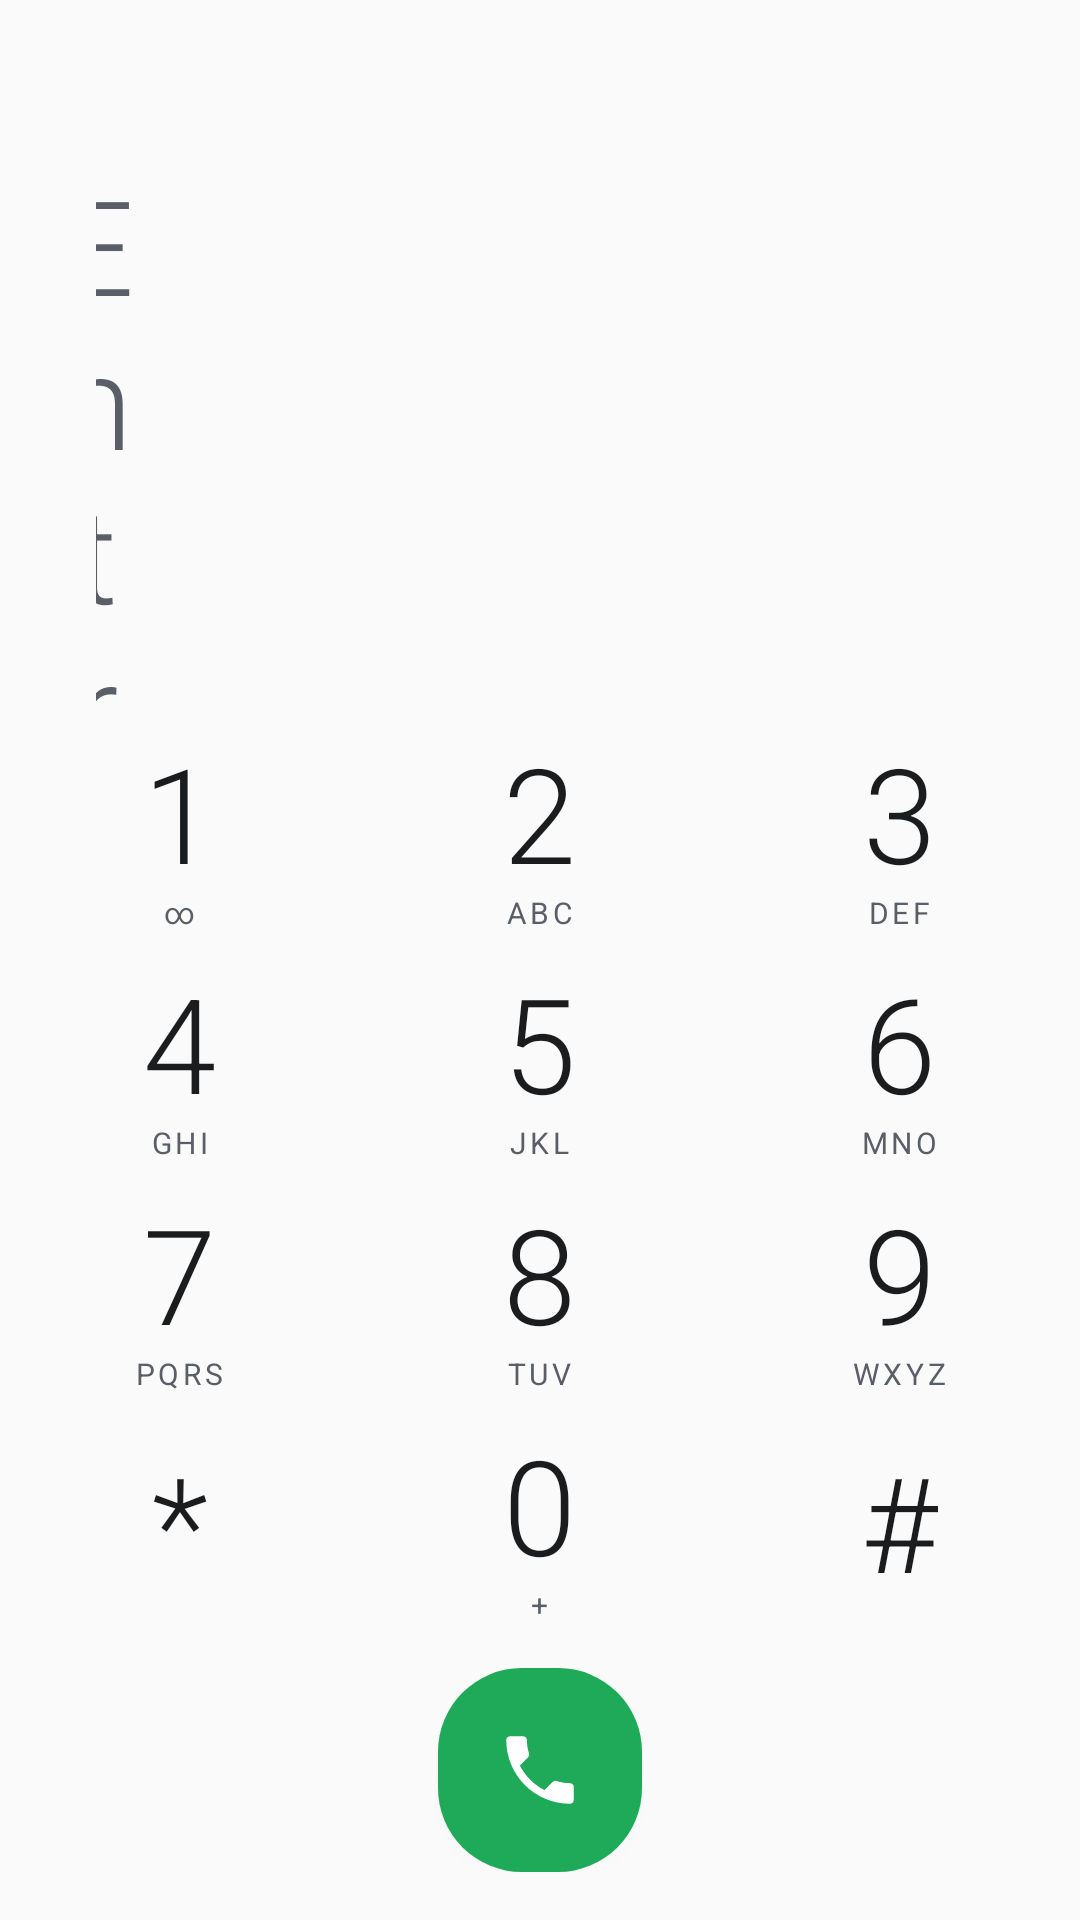

Reconstruct the res/layout file that produces this screen, plus the resources it refers to.
<!-- AndroidManifest.xml: application theme Theme.PhoneAssistant -->
<!-- res/layout/fragment_dialpad.xml -->
<?xml version="1.0" encoding="utf-8"?>
<LinearLayout xmlns:android="http://schemas.android.com/apk/res/android"
    xmlns:app="http://schemas.android.com/apk/res-auto"
    android:layout_width="match_parent"
    android:layout_height="match_parent"
    android:orientation="vertical"
    android:background="?android:attr/colorBackground">

    
    <LinearLayout
        android:layout_width="match_parent"
        android:layout_height="wrap_content"
        android:orientation="horizontal"
        android:gravity="end|center_vertical"
        android:paddingEnd="@dimen/space_xs"
        android:paddingTop="@dimen/space_xs">

        <com.google.android.material.button.MaterialButton
            android:id="@+id/btn_search"
            style="@style/Widget.Material3.Button.IconButton"
            android:layout_width="48dp"
            android:layout_height="48dp"
            android:contentDescription="@string/action_search"
            app:icon="@drawable/ic_search"
            app:iconTint="?attr/colorOnSurfaceVariant"/>

        <com.google.android.material.button.MaterialButton
            android:id="@+id/btn_more"
            style="@style/Widget.Material3.Button.IconButton"
            android:layout_width="48dp"
            android:layout_height="48dp"
            android:contentDescription="@string/action_more"
            app:icon="@drawable/ic_more_vert"
            app:iconTint="?attr/colorOnSurfaceVariant"/>
    </LinearLayout>

    
    <TextView
        android:id="@+id/tv_number"
        android:layout_width="match_parent"
        android:layout_height="0dp"
        android:layout_weight="0.8"
        android:gravity="center"
        android:maxLines="1"
        android:autoSizeTextType="uniform"
        android:autoSizeMinTextSize="20sp"
        android:autoSizeMaxTextSize="44sp"
        android:textColor="?attr/colorOnSurface"
        android:fontFamily="sans-serif-light"
        android:hint="@string/dial_hint"
        android:textColorHint="?attr/colorOnSurfaceVariant"
        android:paddingHorizontal="@dimen/space_xl"/>

    
    <androidx.recyclerview.widget.RecyclerView
        android:id="@+id/rv_suggestions"
        android:layout_width="match_parent"
        android:layout_height="wrap_content"
        android:paddingHorizontal="@dimen/space_s"
        android:clipToPadding="false"
        android:visibility="gone"/>

    
    <LinearLayout
        android:layout_width="match_parent"
        android:layout_height="0dp"
        android:layout_weight="1.3"
        android:orientation="vertical">

        
        <LinearLayout android:layout_width="match_parent" android:layout_height="0dp" android:layout_weight="1" android:orientation="horizontal">
            <LinearLayout android:id="@+id/btn1" style="@style/DialKey">
                <TextView style="@style/DialKeyDigit" android:layout_width="wrap_content" android:layout_height="wrap_content" android:text="1"/>
                <TextView style="@style/DialKeyLetters" android:layout_width="wrap_content" android:layout_height="wrap_content" android:text="∞"/>
            </LinearLayout>
            <LinearLayout android:id="@+id/btn2" style="@style/DialKey">
                <TextView style="@style/DialKeyDigit" android:layout_width="wrap_content" android:layout_height="wrap_content" android:text="2"/>
                <TextView style="@style/DialKeyLetters" android:layout_width="wrap_content" android:layout_height="wrap_content" android:text="ABC"/>
            </LinearLayout>
            <LinearLayout android:id="@+id/btn3" style="@style/DialKey">
                <TextView style="@style/DialKeyDigit" android:layout_width="wrap_content" android:layout_height="wrap_content" android:text="3"/>
                <TextView style="@style/DialKeyLetters" android:layout_width="wrap_content" android:layout_height="wrap_content" android:text="DEF"/>
            </LinearLayout>
        </LinearLayout>

        
        <LinearLayout android:layout_width="match_parent" android:layout_height="0dp" android:layout_weight="1" android:orientation="horizontal">
            <LinearLayout android:id="@+id/btn4" style="@style/DialKey">
                <TextView style="@style/DialKeyDigit" android:layout_width="wrap_content" android:layout_height="wrap_content" android:text="4"/>
                <TextView style="@style/DialKeyLetters" android:layout_width="wrap_content" android:layout_height="wrap_content" android:text="GHI"/>
            </LinearLayout>
            <LinearLayout android:id="@+id/btn5" style="@style/DialKey">
                <TextView style="@style/DialKeyDigit" android:layout_width="wrap_content" android:layout_height="wrap_content" android:text="5"/>
                <TextView style="@style/DialKeyLetters" android:layout_width="wrap_content" android:layout_height="wrap_content" android:text="JKL"/>
            </LinearLayout>
            <LinearLayout android:id="@+id/btn6" style="@style/DialKey">
                <TextView style="@style/DialKeyDigit" android:layout_width="wrap_content" android:layout_height="wrap_content" android:text="6"/>
                <TextView style="@style/DialKeyLetters" android:layout_width="wrap_content" android:layout_height="wrap_content" android:text="MNO"/>
            </LinearLayout>
        </LinearLayout>

        
        <LinearLayout android:layout_width="match_parent" android:layout_height="0dp" android:layout_weight="1" android:orientation="horizontal">
            <LinearLayout android:id="@+id/btn7" style="@style/DialKey">
                <TextView style="@style/DialKeyDigit" android:layout_width="wrap_content" android:layout_height="wrap_content" android:text="7"/>
                <TextView style="@style/DialKeyLetters" android:layout_width="wrap_content" android:layout_height="wrap_content" android:text="PQRS"/>
            </LinearLayout>
            <LinearLayout android:id="@+id/btn8" style="@style/DialKey">
                <TextView style="@style/DialKeyDigit" android:layout_width="wrap_content" android:layout_height="wrap_content" android:text="8"/>
                <TextView style="@style/DialKeyLetters" android:layout_width="wrap_content" android:layout_height="wrap_content" android:text="TUV"/>
            </LinearLayout>
            <LinearLayout android:id="@+id/btn9" style="@style/DialKey">
                <TextView style="@style/DialKeyDigit" android:layout_width="wrap_content" android:layout_height="wrap_content" android:text="9"/>
                <TextView style="@style/DialKeyLetters" android:layout_width="wrap_content" android:layout_height="wrap_content" android:text="WXYZ"/>
            </LinearLayout>
        </LinearLayout>

        
        <LinearLayout android:layout_width="match_parent" android:layout_height="0dp" android:layout_weight="1" android:orientation="horizontal">
            <LinearLayout android:id="@+id/btn_star" style="@style/DialKey">
                <TextView style="@style/DialKeyDigit" android:layout_width="wrap_content" android:layout_height="wrap_content" android:text="*"/>
            </LinearLayout>
            <LinearLayout android:id="@+id/btn0" style="@style/DialKey">
                <TextView style="@style/DialKeyDigit" android:layout_width="wrap_content" android:layout_height="wrap_content" android:text="0"/>
                <TextView style="@style/DialKeyLetters" android:layout_width="wrap_content" android:layout_height="wrap_content" android:text="+"/>
            </LinearLayout>
            <LinearLayout android:id="@+id/btn_hash" style="@style/DialKey">
                <TextView style="@style/DialKeyDigit" android:layout_width="wrap_content" android:layout_height="wrap_content" android:text="#"/>
            </LinearLayout>
        </LinearLayout>

    </LinearLayout>

    
    <LinearLayout
        android:layout_width="match_parent"
        android:layout_height="wrap_content"
        android:orientation="horizontal"
        android:gravity="center_vertical"
        android:paddingHorizontal="@dimen/space_xl"
        android:paddingBottom="@dimen/space_m"
        android:paddingTop="@dimen/space_s">

        <com.google.android.material.button.MaterialButton
            android:id="@+id/btn_sms"
            style="@style/Widget.Material3.Button.IconButton.Filled.Tonal"
            android:layout_width="56dp"
            android:layout_height="56dp"
            android:visibility="invisible"
            android:contentDescription="@string/action_sms"
            app:icon="@drawable/ic_message"/>

        <Space android:layout_width="0dp" android:layout_height="0dp" android:layout_weight="1"/>

        <com.google.android.material.floatingactionbutton.FloatingActionButton
            android:id="@+id/btn_call"
            android:layout_width="wrap_content"
            android:layout_height="wrap_content"
            android:contentDescription="@string/action_call"
            app:backgroundTint="@color/call_incoming"
            app:tint="@android:color/white"
            app:elevation="2dp"
            app:fabCustomSize="@dimen/fab_call_size"
            app:maxImageSize="30dp"
            app:srcCompat="@drawable/ic_call"/>

        <Space android:layout_width="0dp" android:layout_height="0dp" android:layout_weight="1"/>

        <com.google.android.material.button.MaterialButton
            android:id="@+id/btn_del"
            style="@style/Widget.Material3.Button.IconButton"
            android:layout_width="56dp"
            android:layout_height="56dp"
            android:visibility="invisible"
            android:contentDescription="@string/action_backspace"
            app:icon="@drawable/ic_backspace"
            app:iconTint="?attr/colorOnSurfaceVariant"/>
    </LinearLayout>
</LinearLayout>
<!-- resources referenced by this layout -->
<resources>
  <color name="call_incoming">#1FAA59</color>
  <dimen name="fab_call_size">68dp</dimen>
  <dimen name="space_m">16dp</dimen>
  <dimen name="space_s">8dp</dimen>
  <dimen name="space_xl">32dp</dimen>
  <dimen name="space_xs">4dp</dimen>
  <string name="action_backspace">Effacer</string>
  <string name="action_call">Appeler</string>
  <string name="action_more">Plus d\'options</string>
  <string name="action_search">Rechercher</string>
  <string name="action_sms">Envoyer un SMS</string>
  <string name="dial_hint">Entrer un numéro</string>
  <style name="DialKeyDigit" parent="">
          <item name="android:textSize">44sp</item>
          <item name="android:textColor">?attr/colorOnSurface</item>
          <item name="android:fontFamily">sans-serif-light</item>
          <item name="android:includeFontPadding">false</item>
      </style>
  <style name="DialKeyLetters" parent="">
          <item name="android:textSize">10sp</item>
          <item name="android:textColor">?attr/colorOnSurfaceVariant</item>
          <item name="android:letterSpacing">0.12</item>
          <item name="android:includeFontPadding">false</item>
      </style>
  <style name="Theme.PhoneAssistant" parent="Base.Theme.PhoneAssistant">
          <item name="android:windowLightStatusBar">true</item>
      </style>
  <!-- drawable dial_key_bg (drawable) -->
  <?xml version="1.0" encoding="utf-8"?>
  <ripple xmlns:android="http://schemas.android.com/apk/res/android"
      android:color="?attr/colorControlHighlight">
      
      <item android:id="@android:id/mask">
          <shape android:shape="oval">
              <solid android:color="@android:color/white"/>
          </shape>
      </item>
      
  </ripple>
  <color name="brand_primary">#0B66FF</color>
  <color name="on_primary">#FFFFFF</color>
  <color name="primary_container">#DCE7FF</color>
  <color name="on_primary_container">#001A41</color>
  <color name="secondary">#3E5A8E</color>
  <color name="on_secondary">#FFFFFF</color>
  <color name="secondary_container">#D8E2FF</color>
  <color name="on_secondary_container">#001A41</color>
  <color name="background">#FAFAFA</color>
  <color name="on_background">#1A1C1E</color>
  <color name="surface">#FFFFFF</color>
  <color name="on_surface">#1A1C1E</color>
  <color name="surface_variant">#F0F1F3</color>
  <color name="on_surface_variant">#5A5E66</color>
  <color name="surface_container">#F4F5F7</color>
  <color name="surface_container_high">#EDEEF1</color>
  <color name="outline">#C4C7CE</color>
  <color name="outline_variant">#E2E4E9</color>
  <color name="error">#E5484D</color>
  <color name="on_error">#FFFFFF</color>
  <style name="Shape.App.Small" parent="ShapeAppearance.Material3.Corner.Small">
          <item name="cornerSize">@dimen/radius_s</item>
      </style>
  <style name="Shape.App.Medium" parent="ShapeAppearance.Material3.Corner.Medium">
          <item name="cornerSize">@dimen/radius_m</item>
      </style>
  <style name="Shape.App.Large" parent="ShapeAppearance.Material3.Corner.Large">
          <item name="cornerSize">@dimen/radius_l</item>
      </style>
  <style name="Text.App.Headline" parent="TextAppearance.Material3.HeadlineMedium">
          <item name="android:fontFamily">sans-serif</item>
          <item name="android:textStyle">bold</item>
          <item name="android:textSize">30sp</item>
          <item name="android:letterSpacing">-0.01</item>
      </style>
  <style name="Text.App.Title" parent="TextAppearance.Material3.TitleLarge">
          <item name="android:textStyle">bold</item>
      </style>
  <dimen name="radius_s">12dp</dimen>
  <dimen name="radius_m">20dp</dimen>
  <dimen name="radius_l">28dp</dimen>
</resources>
